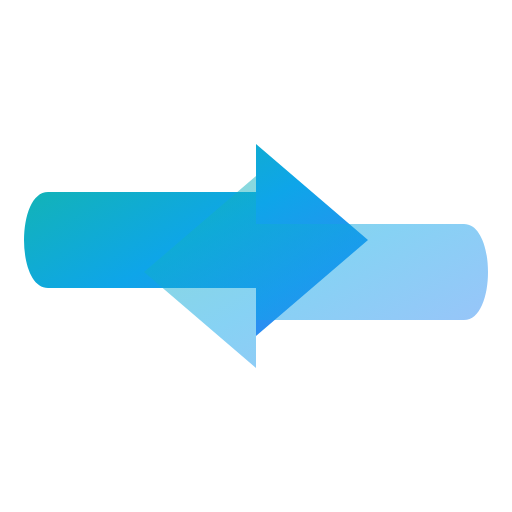
t = 0.00 s
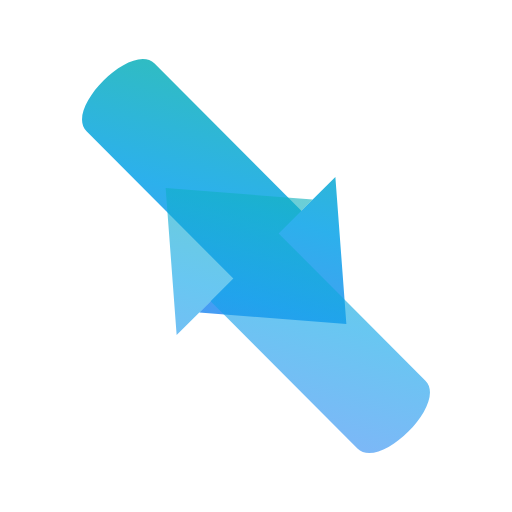
t = 0.19 s
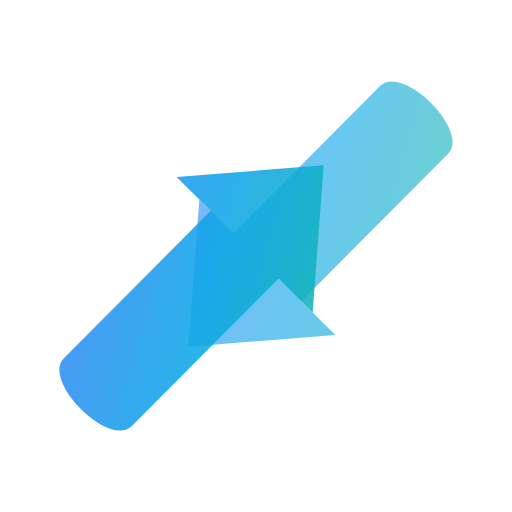
t = 0.56 s
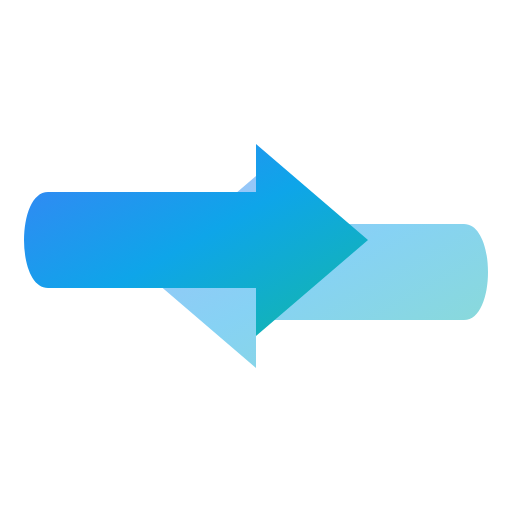
t = 0.75 s
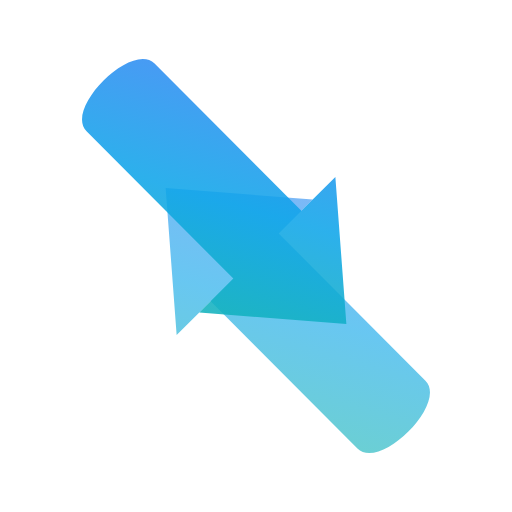
t = 0.94 s
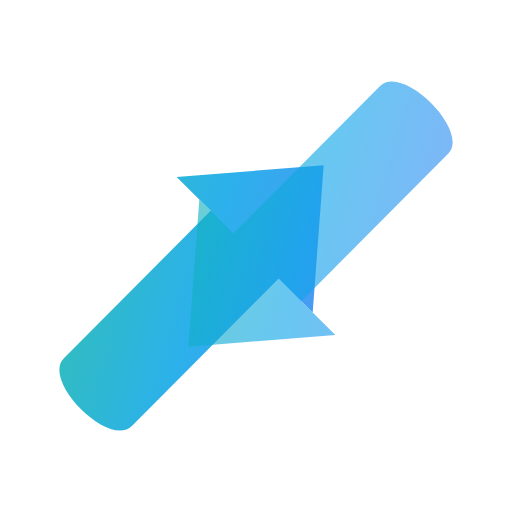
t = 1.31 s

The animated SVG that drew these frames (rendered in a browser with its animation timeline set to each time). Animation: 3 SMIL elements (animate=2,animateTransform=1); one cycle of 1.50 s, repeats indefinitely.

<svg width="64" height="64" viewBox="0 0 64 64" fill="none" xmlns="http://www.w3.org/2000/svg">
  <defs>
    <linearGradient id="gradient1" x1="0%" y1="0%" x2="100%" y2="100%">
      <stop offset="0%" stop-color="#14B8A6"/>
      <stop offset="50%" stop-color="#0EA5E9"/>
      <stop offset="100%" stop-color="#3B82F6"/>
    </linearGradient>
    <linearGradient id="gradient2" x1="100%" y1="100%" x2="0%" y2="0%">
      <stop offset="0%" stop-color="#3B82F6"/>
      <stop offset="50%" stop-color="#0EA5E9"/>
      <stop offset="100%" stop-color="#14B8A6"/>
    </linearGradient>
  </defs>
  
  <g transform="translate(32, 32)">
    <!-- Rotating container -->
    <g>
      <animateTransform 
        attributeName="transform" 
        type="rotate" 
        from="0" 
        to="360" 
        dur="1.5s" 
        repeatCount="indefinite"
        calcMode="linear"/>
      
      <!-- Top arrow -->
      <path d="M-26 -8 L0 -8 L0 -14 L14 -2 L0 10 L0 4 L-26 4 C-30 4, -30 -8, -26 -8 Z" 
            fill="url(#gradient1)">
        <animate 
          attributeName="opacity" 
          values="1;0.5;1" 
          dur="1.5s" 
          repeatCount="indefinite"/>
      </path>
      
      <!-- Bottom arrow -->
      <path d="M26 8 L0 8 L0 14 L-14 2 L0 -10 L0 -4 L26 -4 C30 -4, 30 8, 26 8 Z" 
            fill="url(#gradient2)">
        <animate 
          attributeName="opacity" 
          values="0.5;1;0.5" 
          dur="1.5s" 
          repeatCount="indefinite"/>
      </path>
    </g>
  </g>
</svg>